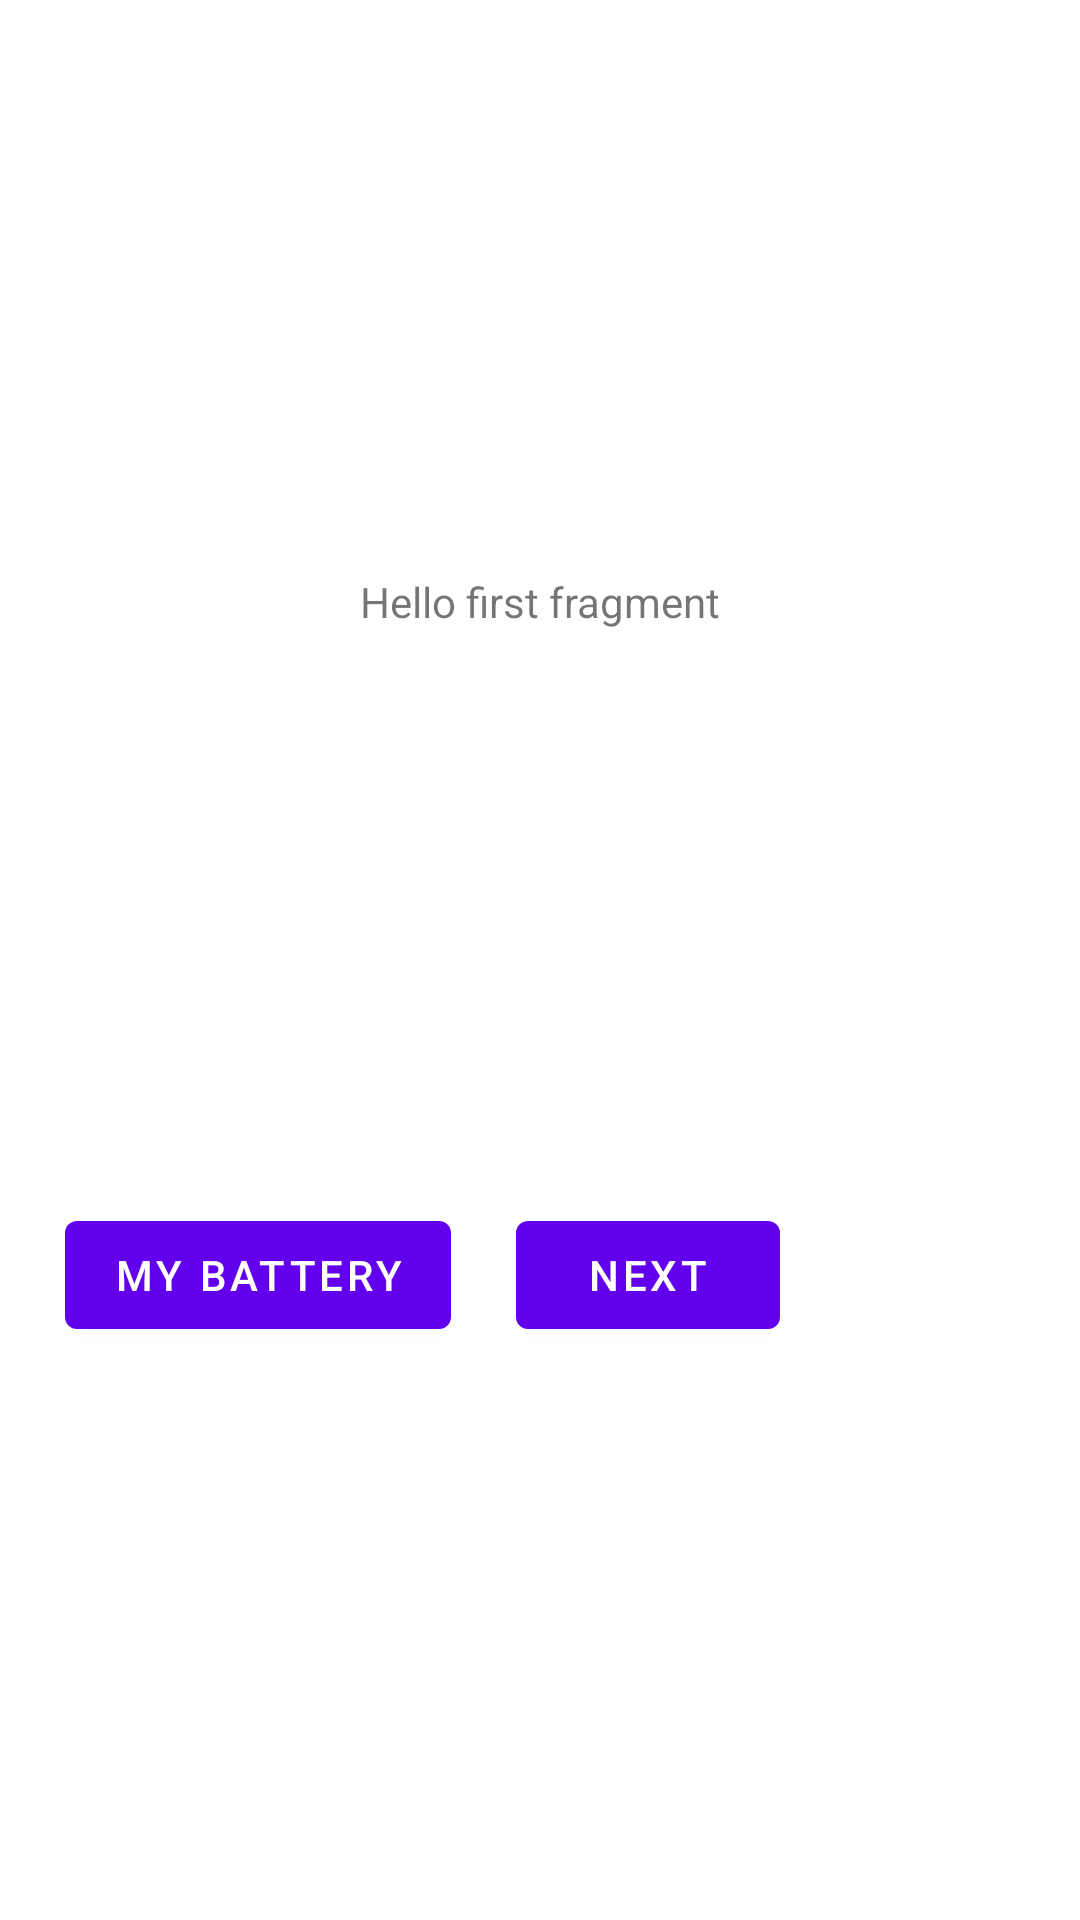

Write the Android layout XML for this screen, with the resource values it uses.
<!-- AndroidManifest.xml: application theme Theme.CheckMyBattery -->
<!-- res/layout/fragment_first.xml -->
<?xml version="1.0" encoding="utf-8"?>
<androidx.constraintlayout.widget.ConstraintLayout xmlns:android="http://schemas.android.com/apk/res/android"
    xmlns:app="http://schemas.android.com/apk/res-auto"
    xmlns:tools="http://schemas.android.com/tools"
    android:layout_width="match_parent"
    android:layout_height="match_parent"
    tools:context=".FirstFragment">

    <TextView
        android:id="@+id/textview_first"
        android:layout_width="wrap_content"
        android:layout_height="wrap_content"
        android:text="@string/hello_first_fragment"
        app:layout_constraintBottom_toTopOf="@id/button_first"
        app:layout_constraintEnd_toEndOf="parent"
        app:layout_constraintStart_toStartOf="parent"
        app:layout_constraintTop_toTopOf="parent" />

    <Button
        android:id="@+id/button_first"
        android:layout_width="wrap_content"
        android:layout_height="wrap_content"
        android:layout_marginEnd="100dp"
        android:text="@string/next"
        app:layout_constraintBottom_toBottomOf="parent"
        app:layout_constraintEnd_toEndOf="parent"
        app:layout_constraintTop_toBottomOf="@id/textview_first" />

    <Button
        android:id="@+id/button_mybattery"
        android:layout_width="wrap_content"
        android:layout_height="wrap_content"
        android:text="@string/mybattery"
        app:layout_constraintBottom_toBottomOf="parent"
        app:layout_constraintEnd_toStartOf="@+id/button_first"
        app:layout_constraintStart_toStartOf="parent"
        app:layout_constraintTop_toBottomOf="@+id/textview_first" />
</androidx.constraintlayout.widget.ConstraintLayout>
<!-- resources referenced by this layout -->
<resources>
  <string name="hello_first_fragment">Hello first fragment</string>
  <string name="mybattery">My Battery</string>
  <string name="next">Next</string>
  <style name="Theme.CheckMyBattery" parent="Theme.MaterialComponents.DayNight.DarkActionBar">
          
          <item name="colorPrimary">@color/purple_500</item>
          <item name="colorPrimaryVariant">@color/purple_700</item>
          <item name="colorOnPrimary">@color/white</item>
          
          <item name="colorSecondary">@color/teal_200</item>
          <item name="colorSecondaryVariant">@color/teal_700</item>
          <item name="colorOnSecondary">@color/black</item>
          
          <item name="android:statusBarColor" tools:targetApi="l">?attr/colorPrimaryVariant</item>
          
      </style>
  <!-- not gathered from this repository: default colours our renderer supplied (Android Studio template values) -->
  <color name="purple_500">#FF6200EE</color>
  <color name="purple_700">#FF3700B3</color>
  <color name="teal_200">#FF03DAC5</color>
  <color name="teal_700">#FF018786</color>
  <color name="black">#FF000000</color>
  <color name="white">#FFFFFFFF</color>
</resources>
